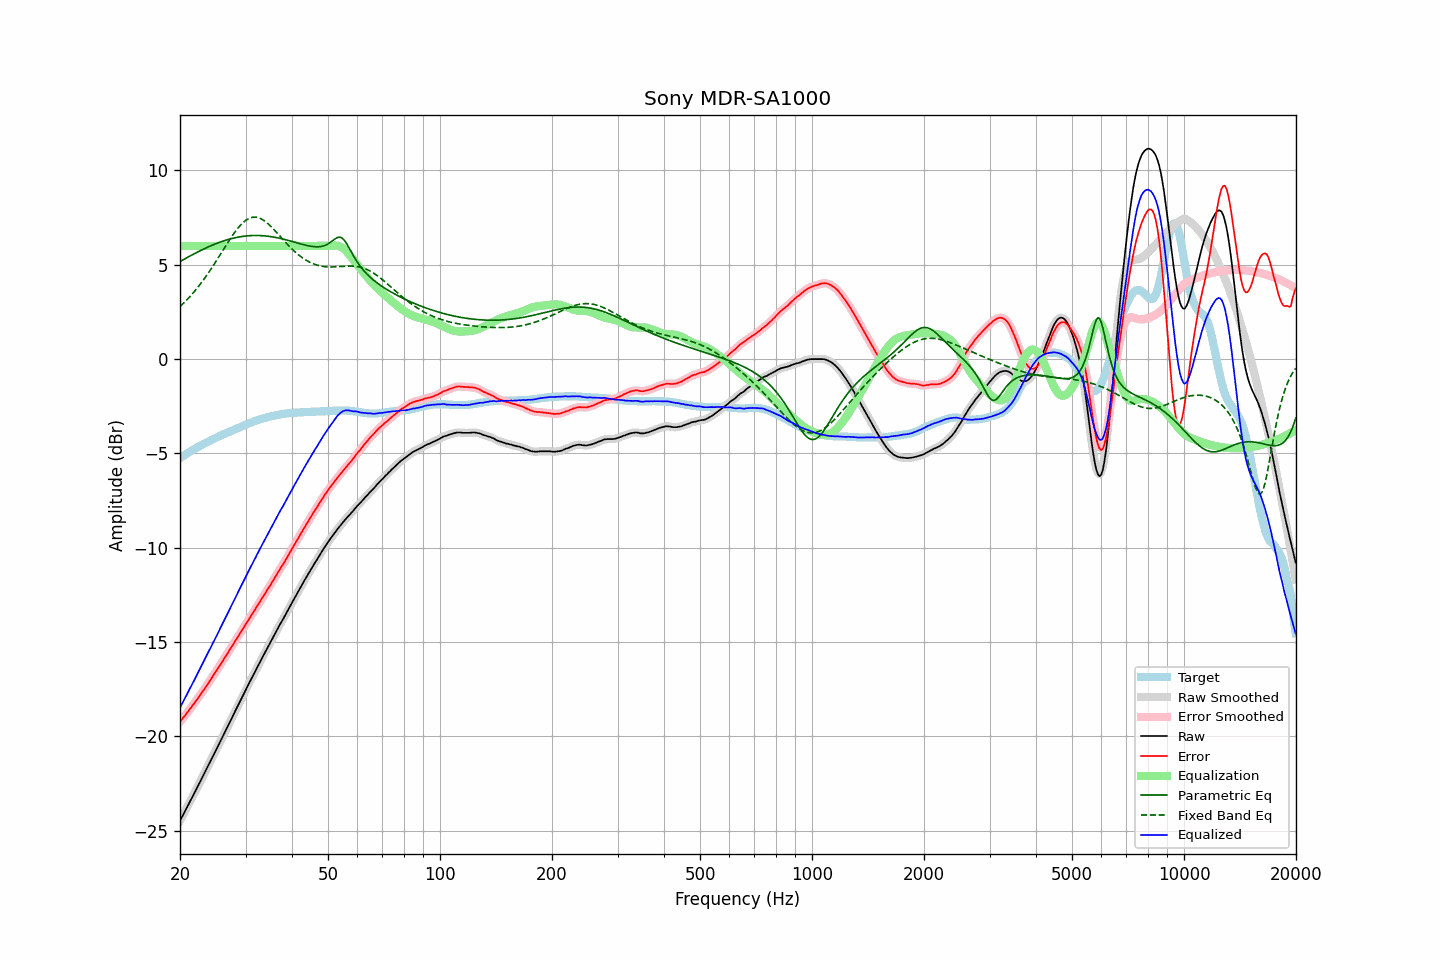

Values plotted in this chart, from the file beside it:
frequency, raw, error, smoothed, error_smoothed, equalization, parametric_eq, fixed_band_eq, equalized_raw, equalized_smoothed, target
20.00, -24.48, -19.23, -24.48, -19.23, 6.00, 5.17, 2.78, -18.48, -18.48, -5.25
20.20, -24.32, -19.13, -24.32, -19.13, 6.00, 5.22, 2.86, -18.32, -18.32, -5.19
20.40, -24.15, -19.01, -24.15, -19.02, 6.00, 5.27, 2.94, -18.15, -18.15, -5.14
20.61, -23.99, -18.91, -23.99, -18.91, 6.00, 5.31, 3.03, -17.99, -17.99, -5.08
20.81, -23.83, -18.80, -23.83, -18.80, 6.00, 5.36, 3.12, -17.83, -17.83, -5.03
21.02, -23.66, -18.69, -23.66, -18.69, 6.00, 5.41, 3.21, -17.66, -17.66, -4.97
21.23, -23.50, -18.58, -23.50, -18.58, 6.00, 5.46, 3.30, -17.50, -17.50, -4.92
21.44, -23.33, -18.46, -23.33, -18.47, 6.00, 5.50, 3.39, -17.33, -17.33, -4.87
21.66, -23.17, -18.35, -23.17, -18.35, 6.00, 5.55, 3.49, -17.17, -17.17, -4.82
21.87, -23.01, -18.24, -23.00, -18.24, 6.00, 5.59, 3.59, -17.01, -17.00, -4.77
22.09, -22.84, -18.12, -22.84, -18.12, 6.00, 5.64, 3.69, -16.84, -16.84, -4.72
22.31, -22.67, -18.00, -22.67, -18.00, 6.00, 5.68, 3.80, -16.67, -16.67, -4.67
22.54, -22.50, -17.87, -22.50, -17.88, 6.00, 5.72, 3.91, -16.50, -16.50, -4.63
22.76, -22.34, -17.76, -22.34, -17.76, 6.00, 5.76, 4.02, -16.34, -16.34, -4.58
22.99, -22.17, -17.63, -22.17, -17.63, 6.00, 5.81, 4.13, -16.17, -16.17, -4.54
23.22, -22.00, -17.51, -22.00, -17.51, 6.00, 5.85, 4.25, -16.00, -16.00, -4.49
23.45, -21.83, -17.38, -21.83, -17.39, 6.00, 5.89, 4.37, -15.83, -15.83, -4.45
23.69, -21.66, -17.26, -21.66, -17.26, 6.00, 5.93, 4.49, -15.66, -15.66, -4.40
23.92, -21.49, -17.13, -21.49, -17.13, 6.00, 5.96, 4.61, -15.49, -15.49, -4.36
24.16, -21.31, -17.00, -21.31, -17.00, 6.00, 6.00, 4.74, -15.31, -15.31, -4.31
24.40, -21.14, -16.87, -21.14, -16.87, 6.00, 6.04, 4.87, -15.14, -15.14, -4.27
24.65, -20.97, -16.74, -20.97, -16.74, 6.00, 6.07, 5.00, -14.97, -14.97, -4.23
24.89, -20.80, -16.61, -20.80, -16.61, 6.00, 6.11, 5.13, -14.80, -14.80, -4.19
25.14, -20.63, -16.48, -20.63, -16.48, 6.00, 6.14, 5.26, -14.63, -14.63, -4.15
25.39, -20.46, -16.35, -20.46, -16.35, 6.00, 6.17, 5.40, -14.46, -14.46, -4.11
25.65, -20.29, -16.22, -20.29, -16.22, 6.00, 6.20, 5.54, -14.29, -14.29, -4.07
25.91, -20.11, -16.09, -20.12, -16.09, 6.00, 6.23, 5.67, -14.11, -14.12, -4.03
26.16, -19.94, -15.95, -19.94, -15.95, 6.00, 6.26, 5.81, -13.94, -13.94, -3.99
26.43, -19.77, -15.81, -19.77, -15.81, 6.00, 6.29, 5.95, -13.77, -13.77, -3.96
26.69, -19.59, -15.67, -19.60, -15.68, 6.00, 6.32, 6.08, -13.59, -13.60, -3.92
26.96, -19.42, -15.54, -19.42, -15.54, 6.00, 6.34, 6.21, -13.42, -13.42, -3.88
27.23, -19.25, -15.40, -19.25, -15.40, 6.00, 6.37, 6.35, -13.25, -13.25, -3.85
27.50, -19.07, -15.26, -19.07, -15.27, 6.00, 6.39, 6.47, -13.07, -13.07, -3.81
27.77, -18.90, -15.13, -18.90, -15.13, 6.00, 6.41, 6.60, -12.90, -12.90, -3.77
28.05, -18.73, -14.99, -18.73, -14.99, 6.00, 6.43, 6.72, -12.73, -12.73, -3.74
28.33, -18.56, -14.86, -18.56, -14.86, 6.00, 6.45, 6.83, -12.56, -12.56, -3.70
28.62, -18.38, -14.72, -18.38, -14.73, 6.00, 6.46, 6.94, -12.38, -12.38, -3.66
28.90, -18.21, -14.59, -18.21, -14.59, 6.00, 6.48, 7.04, -12.21, -12.21, -3.62
29.19, -18.04, -14.45, -18.04, -14.45, 6.00, 6.49, 7.14, -12.04, -12.04, -3.59
29.48, -17.86, -14.31, -17.86, -14.32, 6.00, 6.51, 7.22, -11.86, -11.86, -3.55
29.78, -17.69, -14.18, -17.69, -14.18, 6.00, 6.52, 7.30, -11.69, -11.69, -3.51
30.08, -17.52, -14.04, -17.52, -14.04, 6.00, 6.53, 7.36, -11.52, -11.52, -3.48
30.38, -17.35, -13.91, -17.35, -13.91, 6.00, 6.54, 7.42, -11.35, -11.35, -3.44
30.68, -17.18, -13.77, -17.18, -13.78, 6.00, 6.54, 7.46, -11.18, -11.18, -3.41
30.99, -17.02, -13.65, -17.02, -13.65, 6.00, 6.55, 7.49, -11.02, -11.02, -3.37
31.30, -16.85, -13.51, -16.85, -13.52, 6.00, 6.55, 7.52, -10.85, -10.85, -3.34
31.61, -16.69, -13.38, -16.69, -13.38, 6.00, 6.55, 7.53, -10.69, -10.69, -3.31
31.93, -16.52, -13.24, -16.52, -13.24, 6.00, 6.55, 7.52, -10.52, -10.52, -3.28
32.24, -16.35, -13.10, -16.35, -13.11, 6.00, 6.55, 7.51, -10.35, -10.35, -3.25
32.57, -16.19, -12.97, -16.19, -12.97, 6.00, 6.55, 7.49, -10.19, -10.19, -3.22
32.89, -16.02, -12.83, -16.02, -12.83, 6.00, 6.55, 7.45, -10.02, -10.02, -3.19
33.22, -15.86, -12.69, -15.86, -12.70, 6.00, 6.54, 7.41, -9.86, -9.86, -3.17
33.55, -15.70, -12.56, -15.70, -12.56, 6.00, 6.54, 7.36, -9.70, -9.70, -3.14
33.89, -15.54, -12.42, -15.54, -12.42, 6.00, 6.53, 7.30, -9.54, -9.54, -3.12
34.23, -15.38, -12.28, -15.38, -12.29, 6.00, 6.52, 7.23, -9.38, -9.38, -3.10
34.57, -15.22, -12.15, -15.22, -12.15, 6.00, 6.51, 7.16, -9.22, -9.22, -3.07
34.92, -15.06, -12.01, -15.06, -12.01, 6.00, 6.50, 7.08, -9.06, -9.06, -3.05
35.27, -14.90, -11.87, -14.90, -11.88, 6.00, 6.49, 7.00, -8.90, -8.90, -3.03
35.62, -14.74, -11.73, -14.74, -11.73, 6.00, 6.47, 6.91, -8.74, -8.74, -3.01
35.97, -14.58, -11.59, -14.58, -11.59, 6.00, 6.46, 6.82, -8.58, -8.58, -2.99
... 635 more rows
